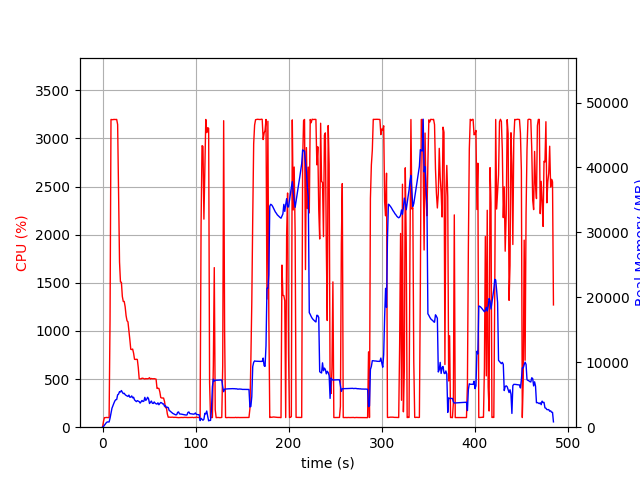

The table this chart was drawn from, first rows:
elapsed_time, nproc, cpu, mem_real, mem_virtual
4.124641418457031e-05, 2, 0.0, 17.71, 38.66
1.007, 2, 59.6, 99.86, 793.2
2.015, 2, 99.3, 301.9, 1279
3.022, 2, 99.3, 499.9, 1919
4.03, 2, 101.3, 693.8, 3207
5.037, 2, 100.3, 807.7, 2695
6.044, 2, 100.3, 807.7, 2695
7.052, 2, 99.3, 807.7, 2695
8.06, 2, 1118, 1382, 6059
9.081, 2, 3197, 2130, 6879
10.1, 2, 3197, 2915, 7694
11.12, 2, 3195, 3317, 8140
12.14, 2, 3198, 3680, 8575
13.16, 2, 3197, 4025, 8976
14.18, 2, 3197, 4232, 9351
15.2, 2, 3198, 4264, 9416
16.22, 2, 3145, 4987, 10151
17.24, 2, 2402, 5095, 10505
18.25, 2, 1717, 5480, 11111
19.26, 2, 1509, 5423, 11207
20.26, 2, 1506, 5649, 11507
21.27, 2, 1359, 5382, 11659
22.28, 2, 1306, 5171, 11659
23.29, 2, 1307, 5227, 11811
24.29, 2, 1252, 5012, 11903
25.3, 2, 1158, 4895, 11903
26.31, 2, 1106, 4826, 11903
27.32, 2, 1094, 4738, 11903
28.32, 2, 1003, 4950, 12239
29.33, 2, 911.0, 4616, 12239
30.34, 2, 809.6, 4633, 12335
31.35, 2, 806.9, 4817, 12575
32.35, 2, 812.0, 4525, 12575
33.36, 2, 769.3, 4617, 12821
34.37, 2, 705.9, 4204, 12821
35.38, 2, 704.0, 4073, 12821
36.38, 2, 705.8, 3938, 12821
37.39, 2, 703.9, 4089, 12821
38.4, 2, 620.5, 4024, 12821
39.41, 2, 502.4, 3941, 12821
40.41, 2, 502.3, 3716, 12821
41.42, 2, 502.3, 3925, 12821
42.43, 2, 509.3, 4116, 12821
43.44, 2, 508.2, 3957, 12821
44.44, 2, 504.2, 4014, 12821
45.45, 2, 500.3, 4598, 12821
46.46, 2, 505.3, 4123, 12821
47.46, 2, 503.3, 4301, 12821
48.47, 2, 503.3, 4614, 13013
49.48, 2, 506.3, 4368, 13237
50.49, 2, 514.2, 3650, 13237
51.49, 2, 500.2, 3833, 13237
52.5, 2, 506.1, 4030, 13237
53.51, 2, 503.3, 3693, 13237
54.52, 2, 503.2, 3658, 13237
55.52, 2, 504.3, 3890, 13237
56.53, 2, 501.3, 3698, 13237
57.54, 2, 499.4, 3605, 13237
58.55, 2, 403.0, 3562, 13237
59.55, 2, 404.1, 3754, 13237
... 420 more rows
